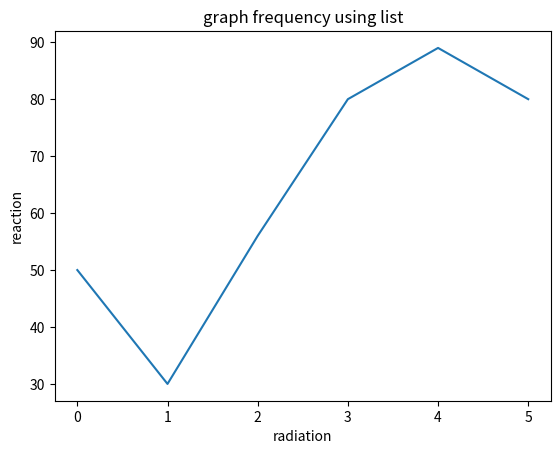

This chart was generated by the following Python code:
import matplotlib.pyplot  as plt

def fnplot(list1):
     plt.plot(list1)
     plt.title("graph frequency using list")
     plt.xlabel("radiation")
     plt.ylabel("reaction")
     plt.show()
list1=[50,30,56,80,89,80]
fnplot(list1)
